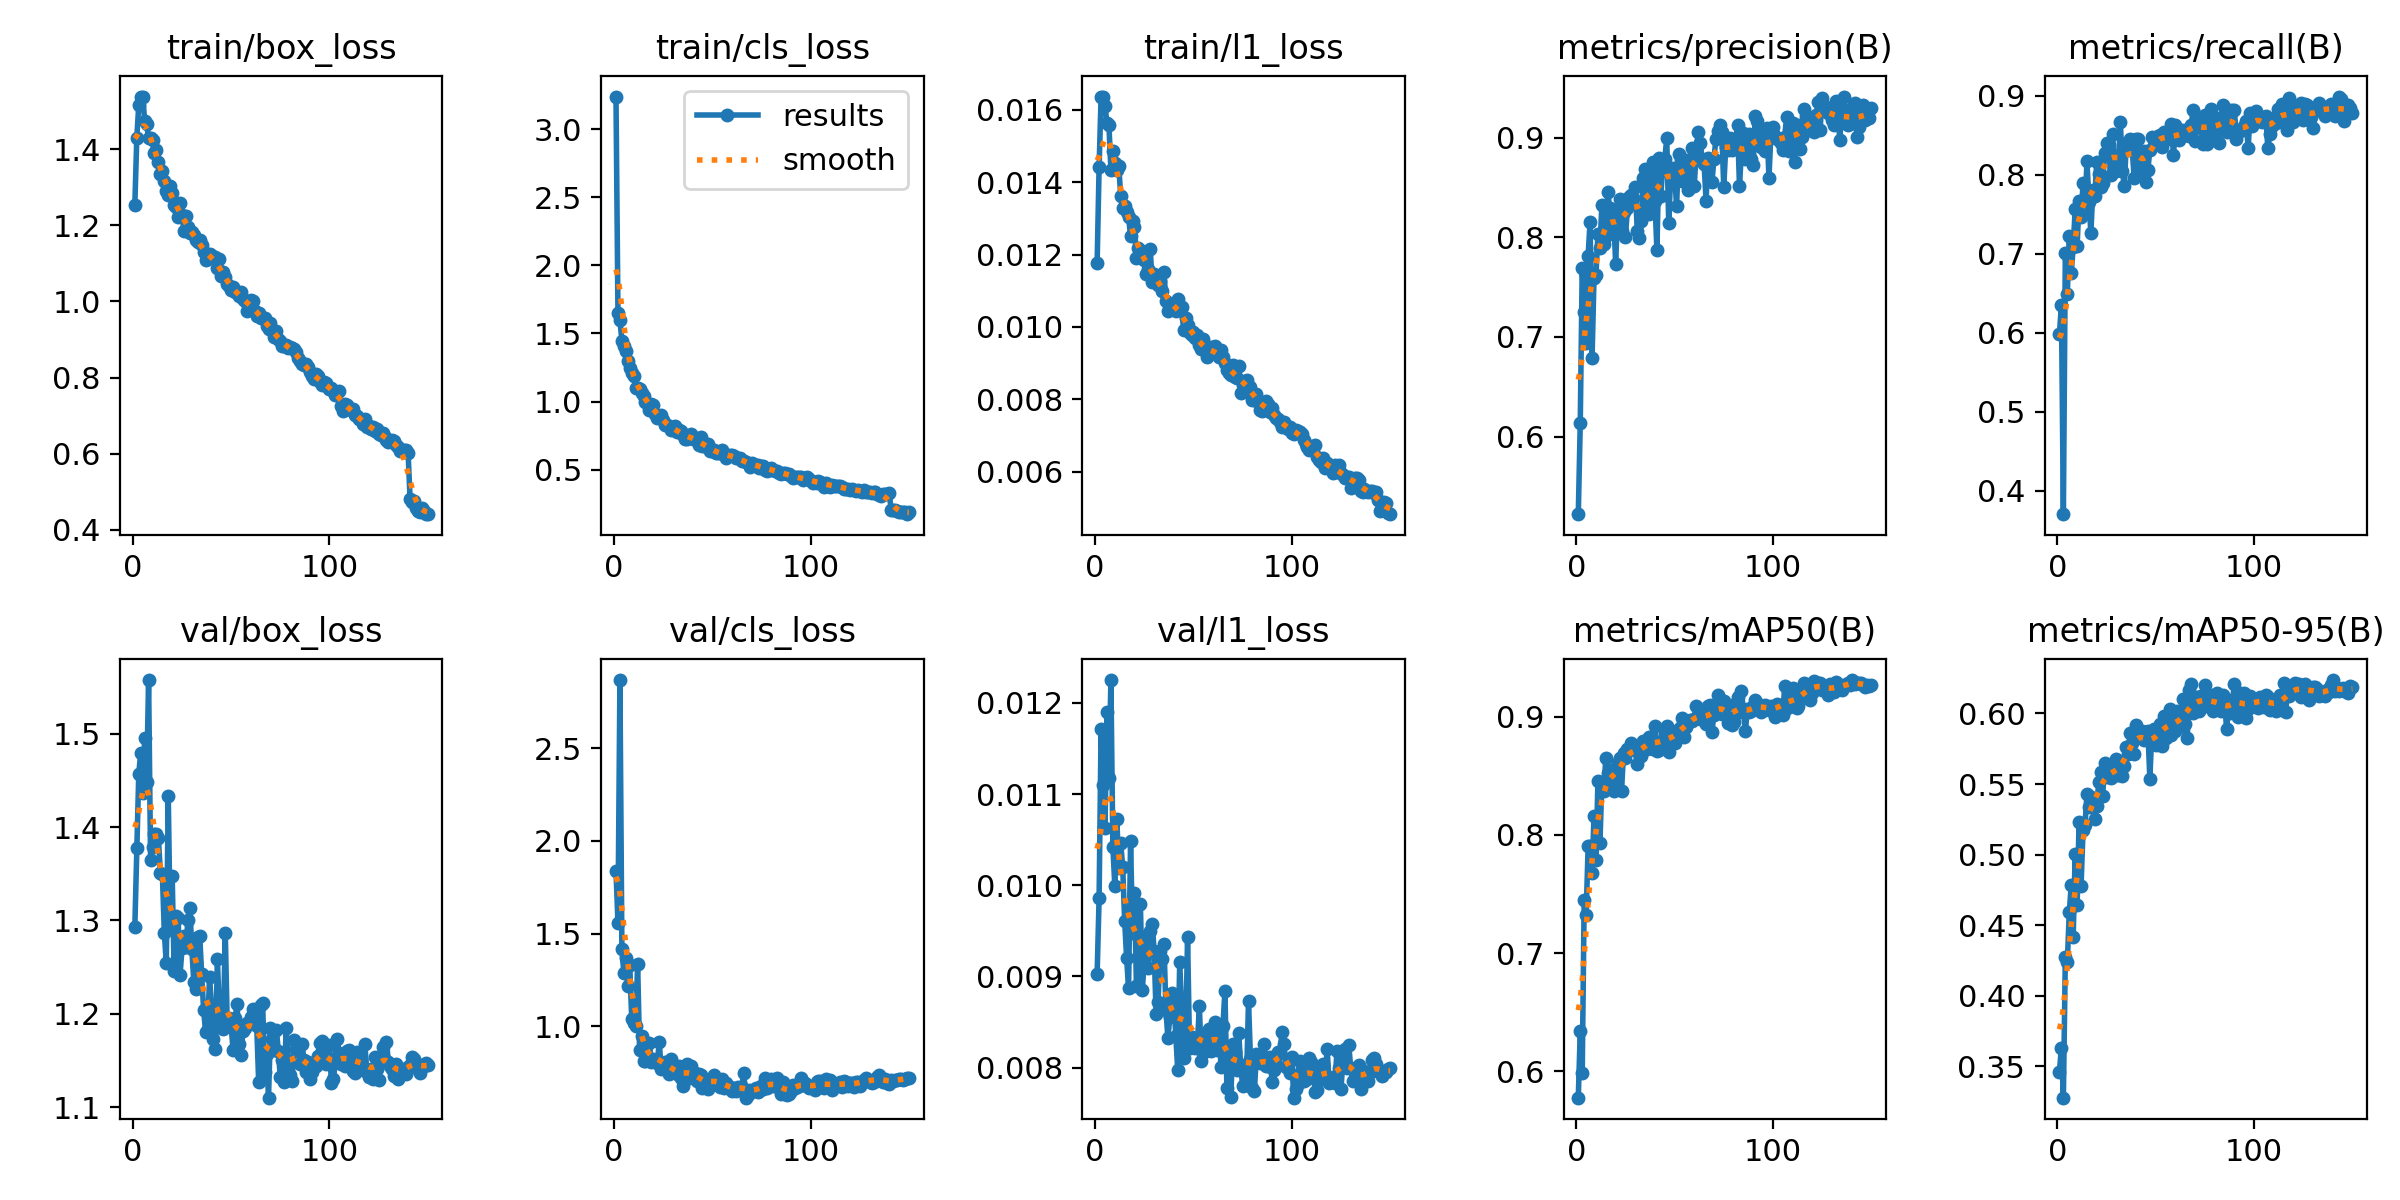

The data file committed next to this chart (first rows):
epoch, time, train/box_loss, train/cls_loss, train/l1_loss, metrics/precision(B), metrics/recall(B), metrics/mAP50(B), metrics/mAP50-95(B), val/box_loss, val/cls_loss, val/l1_loss, lr/pg0, lr/pg1, lr/pg2
1, 70.28, 1.255, 3.239, 0.01178, 0.5222, 0.5982, 0.5778, 0.3464, 1.293, 1.84, 0.00903, 0.0004123, 0.0004123, 0.0004123
2, 135.5, 1.431, 1.647, 0.01442, 0.6137, 0.6354, 0.6339, 0.3633, 1.377, 1.559, 0.00986, 0.0008235, 0.0008235, 0.0008235
3, 204.4, 1.516, 1.597, 0.01635, 0.7688, 0.3704, 0.5987, 0.3279, 1.457, 2.869, 0.01171, 0.001229, 0.001229, 0.001229
4, 271.6, 1.538, 1.448, 0.01637, 0.7251, 0.7008, 0.7452, 0.4273, 1.48, 1.416, 0.0111, 0.001225, 0.001225, 0.001225
5, 339.8, 1.538, 1.407, 0.01611, 0.6937, 0.6486, 0.7325, 0.4237, 1.436, 1.288, 0.01063, 0.001217, 0.001217, 0.001217
6, 406.8, 1.475, 1.373, 0.01564, 0.7814, 0.7227, 0.7903, 0.4591, 1.495, 1.367, 0.0119, 0.001209, 0.001209, 0.001209
7, 475.4, 1.466, 1.299, 0.01558, 0.8157, 0.6757, 0.7903, 0.4785, 1.448, 1.214, 0.01118, 0.0012, 0.0012, 0.0012
8, 543.3, 1.429, 1.246, 0.01435, 0.6786, 0.7086, 0.768, 0.4419, 1.557, 1.331, 0.01225, 0.001192, 0.001192, 0.001192
9, 611, 1.429, 1.208, 0.01486, 0.7596, 0.7563, 0.8163, 0.5004, 1.365, 1.039, 0.01042, 0.001184, 0.001184, 0.001184
10, 679.5, 1.424, 1.191, 0.01454, 0.7623, 0.7106, 0.7789, 0.4647, 1.379, 1.018, 0.00999, 0.001176, 0.001176, 0.001176
11, 746.9, 1.39, 1.098, 0.01435, 0.8037, 0.7674, 0.8457, 0.5234, 1.392, 0.9995, 0.01073, 0.001167, 0.001167, 0.001167
12, 815.3, 1.397, 1.099, 0.01444, 0.7892, 0.7471, 0.7931, 0.478, 1.392, 1.338, 0.01019, 0.001159, 0.001159, 0.001159
13, 882.4, 1.365, 1.093, 0.01362, 0.832, 0.7892, 0.8443, 0.5174, 1.388, 0.8709, 0.01046, 0.001151, 0.001151, 0.001151
14, 949.2, 1.334, 1.062, 0.01329, 0.793, 0.7564, 0.8368, 0.5208, 1.35, 0.9483, 0.0102, 0.001143, 0.001143, 0.001143
15, 1016, 1.342, 1.044, 0.01334, 0.8016, 0.8176, 0.8649, 0.5427, 1.35, 0.8095, 0.00961, 0.001135, 0.001135, 0.001135
16, 1084, 1.317, 0.9982, 0.01318, 0.8454, 0.7657, 0.8527, 0.5337, 1.287, 0.813, 0.0092, 0.001126, 0.001126, 0.001126
17, 1151, 1.289, 0.9934, 0.01304, 0.8291, 0.7267, 0.8465, 0.5409, 1.254, 0.8347, 0.00887, 0.001118, 0.001118, 0.001118
18, 1218, 1.281, 0.9381, 0.0125, 0.8092, 0.7815, 0.855, 0.5355, 1.433, 0.9079, 0.01048, 0.00111, 0.00111, 0.00111
19, 1285, 1.303, 0.9852, 0.01293, 0.823, 0.7733, 0.837, 0.5256, 1.291, 0.8064, 0.00948, 0.001102, 0.001102, 0.001102
20, 1352, 1.285, 0.9765, 0.01276, 0.7733, 0.8163, 0.8447, 0.5347, 1.347, 0.8203, 0.00991, 0.001093, 0.001093, 0.001093
21, 1419, 1.254, 0.9062, 0.0119, 0.8258, 0.8015, 0.8611, 0.5514, 1.245, 0.8114, 0.00889, 0.001085, 0.001085, 0.001085
22, 1490, 1.247, 0.8819, 0.01217, 0.8382, 0.7843, 0.8652, 0.5587, 1.305, 0.8003, 0.00944, 0.001077, 0.001077, 0.001077
23, 1558, 1.221, 0.8921, 0.01206, 0.8062, 0.7894, 0.8371, 0.5419, 1.303, 0.913, 0.00979, 0.001069, 0.001069, 0.001069
24, 1625, 1.26, 0.8988, 0.0121, 0.8257, 0.8274, 0.8693, 0.5648, 1.242, 0.7705, 0.00885, 0.00106, 0.00106, 0.00106
25, 1694, 1.227, 0.8686, 0.01185, 0.8005, 0.8406, 0.865, 0.5551, 1.27, 0.795, 0.00919, 0.001052, 0.001052, 0.001052
26, 1761, 1.185, 0.8282, 0.01147, 0.8296, 0.8374, 0.8728, 0.5612, 1.283, 0.8065, 0.00944, 0.001044, 0.001044, 0.001044
27, 1828, 1.225, 0.8313, 0.01159, 0.8406, 0.7999, 0.872, 0.5545, 1.271, 0.7861, 0.00909, 0.001035, 0.001035, 0.001035
28, 1894, 1.197, 0.8245, 0.01214, 0.8426, 0.8524, 0.8777, 0.556, 1.3, 0.7439, 0.0095, 0.001027, 0.001027, 0.001027
29, 1961, 1.179, 0.79, 0.01124, 0.8394, 0.8094, 0.8722, 0.5583, 1.313, 0.8245, 0.00958, 0.001019, 0.001019, 0.001019
30, 2028, 1.181, 0.7963, 0.01147, 0.8501, 0.8055, 0.8744, 0.5674, 1.269, 0.7587, 0.00928, 0.001011, 0.001011, 0.001011
31, 2101, 1.175, 0.8175, 0.01128, 0.8067, 0.8127, 0.8602, 0.5565, 1.234, 0.755, 0.00859, 0.001002, 0.001002, 0.001002
32, 2168, 1.163, 0.7768, 0.01115, 0.7988, 0.8674, 0.8684, 0.5591, 1.227, 0.7415, 0.00872, 0.0009942, 0.0009942, 0.0009942
33, 2235, 1.155, 0.7923, 0.01127, 0.8161, 0.8048, 0.8663, 0.5558, 1.282, 0.7825, 0.00928, 0.000986, 0.000986, 0.000986
34, 2302, 1.162, 0.7817, 0.01098, 0.8596, 0.7855, 0.8793, 0.5629, 1.284, 0.7189, 0.00919, 0.0009778, 0.0009778, 0.0009778
35, 2368, 1.149, 0.7518, 0.01151, 0.8683, 0.8399, 0.8797, 0.576, 1.242, 0.6779, 0.00935, 0.0009695, 0.0009695, 0.0009695
36, 2439, 1.131, 0.7265, 0.01071, 0.8332, 0.832, 0.8723, 0.5715, 1.204, 0.7733, 0.00863, 0.0009612, 0.0009612, 0.0009612
37, 2506, 1.109, 0.7228, 0.01044, 0.8235, 0.8459, 0.8825, 0.586, 1.181, 0.7946, 0.00832, 0.000953, 0.000953, 0.000953
38, 2575, 1.12, 0.7509, 0.01059, 0.8564, 0.8336, 0.8788, 0.5788, 1.184, 0.719, 0.00856, 0.0009447, 0.0009447, 0.0009447
39, 2642, 1.126, 0.7589, 0.01055, 0.8751, 0.7965, 0.8726, 0.5709, 1.239, 0.7833, 0.00882, 0.0009365, 0.0009365, 0.0009365
40, 2709, 1.119, 0.7281, 0.01059, 0.8362, 0.8459, 0.892, 0.5916, 1.208, 0.7501, 0.00874, 0.0009283, 0.0009283, 0.0009283
41, 2778, 1.114, 0.7303, 0.01044, 0.7868, 0.8457, 0.871, 0.5837, 1.173, 0.7444, 0.00835, 0.00092, 0.00092, 0.00092
42, 2845, 1.116, 0.7256, 0.01076, 0.8791, 0.8006, 0.872, 0.5854, 1.163, 0.7031, 0.00797, 0.0009118, 0.0009118, 0.0009118
43, 2912, 1.087, 0.6815, 0.01054, 0.8411, 0.812, 0.875, 0.5877, 1.258, 0.7396, 0.00916, 0.0009035, 0.0009035, 0.0009035
44, 2979, 1.113, 0.7424, 0.01055, 0.8747, 0.8307, 0.8805, 0.5813, 1.2, 0.7344, 0.00862, 0.0008952, 0.0008952, 0.0008952
45, 3046, 1.067, 0.6727, 0.0099, 0.8786, 0.7916, 0.8855, 0.5858, 1.191, 0.6668, 0.0081, 0.000887, 0.000887, 0.000887
46, 3113, 1.076, 0.6719, 0.01024, 0.8993, 0.8068, 0.892, 0.5876, 1.184, 0.6912, 0.00829, 0.0008787, 0.0008787, 0.0008787
47, 3180, 1.064, 0.672, 0.01005, 0.8145, 0.8321, 0.8699, 0.5535, 1.287, 0.7095, 0.00943, 0.0008705, 0.0008705, 0.0008705
48, 3247, 1.046, 0.6883, 0.00982, 0.8617, 0.8483, 0.8837, 0.5874, 1.189, 0.6627, 0.00822, 0.0008622, 0.0008622, 0.0008622
49, 3314, 1.041, 0.6359, 0.00977, 0.8692, 0.8471, 0.8818, 0.5891, 1.195, 0.7142, 0.00834, 0.000854, 0.000854, 0.000854
50, 3381, 1.029, 0.6375, 0.00985, 0.8628, 0.8446, 0.8778, 0.5774, 1.186, 0.7057, 0.00831, 0.0008458, 0.0008458, 0.0008458
51, 3448, 1.037, 0.6417, 0.0097, 0.8314, 0.849, 0.8832, 0.5861, 1.161, 0.735, 0.00822, 0.0008375, 0.0008375, 0.0008375
52, 3516, 1.025, 0.6227, 0.00977, 0.8837, 0.8501, 0.8898, 0.5923, 1.195, 0.702, 0.00826, 0.0008293, 0.0008293, 0.0008293
53, 3585, 1.025, 0.6195, 0.0095, 0.8776, 0.8354, 0.8909, 0.5771, 1.21, 0.7074, 0.00867, 0.000821, 0.000821, 0.000821
54, 3652, 1.013, 0.6224, 0.00938, 0.8566, 0.8548, 0.8991, 0.5982, 1.167, 0.6704, 0.00807, 0.0008127, 0.0008127, 0.0008127
55, 3720, 1.024, 0.6424, 0.00966, 0.8755, 0.8468, 0.8823, 0.5823, 1.156, 0.7158, 0.00816, 0.0008045, 0.0008045, 0.0008045
56, 3787, 1.005, 0.6129, 0.00941, 0.8779, 0.8468, 0.8915, 0.5958, 1.181, 0.6679, 0.00822, 0.0007962, 0.0007962, 0.0007962
57, 3854, 1.001, 0.586, 0.00916, 0.847, 0.846, 0.8955, 0.6032, 1.185, 0.6907, 0.00836, 0.000788, 0.000788, 0.000788
58, 3923, 0.9752, 0.5986, 0.00927, 0.854, 0.8647, 0.8968, 0.5847, 1.19, 0.6757, 0.00842, 0.0007797, 0.0007797, 0.0007797
59, 3990, 0.9901, 0.6096, 0.00944, 0.8895, 0.8246, 0.8962, 0.5917, 1.19, 0.6714, 0.00818, 0.0007715, 0.0007715, 0.0007715
60, 4057, 1.003, 0.6101, 0.00927, 0.8514, 0.8631, 0.898, 0.5878, 1.196, 0.6516, 0.00827, 0.0007633, 0.0007633, 0.0007633
... 90 more rows
